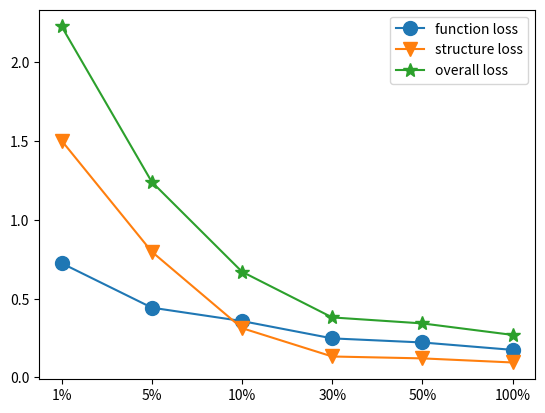

Python code for this plot: (Note: this script raises an exception after producing the figure.)
import matplotlib.pyplot as plt

data_frac = ['1%','5%','10%','30%','50%','100%']
# mark = ['o','v','^','s','p','*']
overall_loss = [2.228 , 1.241, 0.671, 0.381, 0.343, 0.270]
func_loss = [0.725, 0.443, 0.358, 0.248, 0.222, 0.175]
struc_loss = [1.503, 0.798, 0.313, 0.133, 0.121, 0.095]



plt.plot(data_frac, func_loss, marker = 'o',label = 'function loss',markersize=10)

plt.plot(data_frac, struc_loss, marker='v',label = 'structure loss',markersize=10)

plt.plot((data_frac), overall_loss, marker='*',label = 'overall loss',markersize=10)

plt.legend()
plt.xticks(data_frac)
plt.savefig(f'./DeepGate3-Transformer/plot/overall/loss_fraction.png',dpi=300)